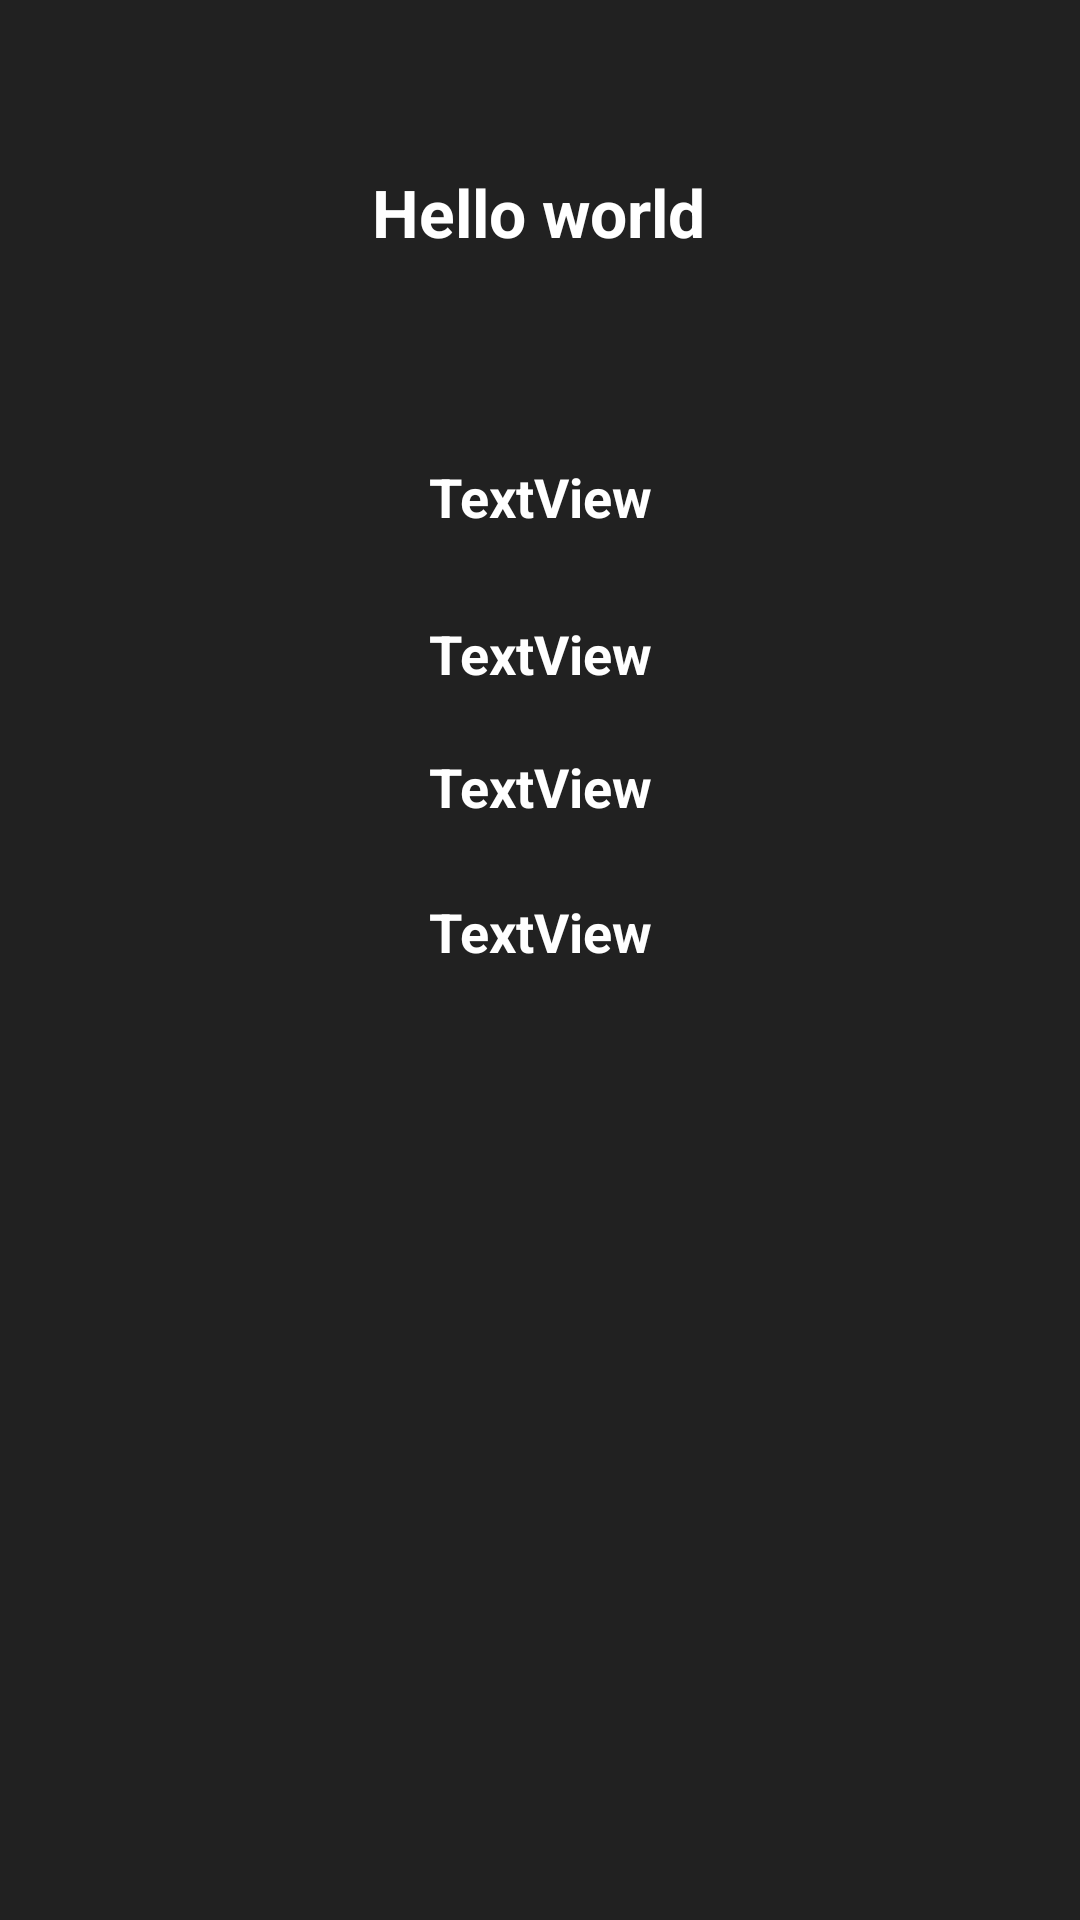

The Android layout XML behind this screen, and the referenced resources:
<!-- AndroidManifest.xml: application theme Theme.TheMovieApp2 -->
<!-- res/layout/details.xml -->
<?xml version="1.0" encoding="utf-8"?>
<ScrollView
    xmlns:android="http://schemas.android.com/apk/res/android"
    xmlns:app="http://schemas.android.com/apk/res-auto"
    xmlns:tools="http://schemas.android.com/tools"
    android:layout_width="match_parent"
    android:layout_height="match_parent"
    tools:layout_editor_absoluteX="0dp"
    tools:layout_editor_absoluteY="0dp"
    android:fillViewport="true">
<androidx.constraintlayout.widget.ConstraintLayout
    android:layout_width="match_parent"
    android:background="#212121"
    android:layout_height="match_parent">



    <TextView
        android:id="@+id/DetailTitle"
        android:layout_width="wrap_content"
        android:layout_height="wrap_content"
        android:layout_marginTop="56dp"
        android:text="Hello world"
        android:textColor="@color/white"
        android:textSize="22dp"
        android:textStyle="bold"
        app:layout_constraintEnd_toEndOf="parent"
        app:layout_constraintHorizontal_bias="0.498"
        app:layout_constraintStart_toStartOf="parent"
        app:layout_constraintTop_toTopOf="parent" />

    <ImageView
        android:id="@+id/DetailImage"
        android:layout_width="match_parent"
        android:layout_height="wrap_content"
        android:layout_marginTop="32dp"
        app:layout_constraintEnd_toEndOf="parent"
        app:layout_constraintHorizontal_bias="0.498"
        app:layout_constraintStart_toStartOf="parent"
        app:layout_constraintTop_toBottomOf="@+id/DetailTitle"
        tools:srcCompat="@tools:sample/avatars" />

    <TextView
        android:id="@+id/DetailOverview"
        android:layout_width="wrap_content"
        android:layout_height="wrap_content"
        android:layout_marginTop="36dp"
        android:text="TextView"
        android:textColor="@color/white"
        android:textSize="18dp"
        android:textStyle="bold"
        app:layout_constraintEnd_toEndOf="parent"
        app:layout_constraintStart_toStartOf="parent"
        app:layout_constraintTop_toBottomOf="@+id/DetailImage" />

    <TextView
        android:id="@+id/DetailPopularity"
        android:layout_width="wrap_content"
        android:layout_height="wrap_content"
        android:layout_marginTop="28dp"
        android:text="TextView"
        android:textColor="@color/white"
        android:textSize="18dp"
        android:textStyle="bold"
        app:layout_constraintEnd_toEndOf="parent"
        app:layout_constraintStart_toStartOf="parent"
        app:layout_constraintTop_toBottomOf="@+id/DetailOverview" />

    <TextView
        android:id="@+id/DetailVoteAverage"
        android:layout_width="wrap_content"
        android:layout_height="wrap_content"
        android:layout_marginTop="20dp"
        android:text="TextView"
        android:textColor="@color/white"
        android:textSize="18dp"
        android:textStyle="bold"
        app:layout_constraintEnd_toEndOf="parent"
        app:layout_constraintStart_toStartOf="parent"
        app:layout_constraintTop_toBottomOf="@+id/DetailPopularity" />

    <TextView
        android:id="@+id/DetailVoteCount"
        android:layout_width="wrap_content"
        android:layout_height="wrap_content"
        android:layout_marginTop="24dp"
        android:text="TextView"
        android:textColor="@color/white"
        android:textSize="18dp"
        android:textStyle="bold"
        app:layout_constraintEnd_toEndOf="parent"
        app:layout_constraintStart_toStartOf="parent"
        app:layout_constraintTop_toBottomOf="@+id/DetailVoteAverage" />
</androidx.constraintlayout.widget.ConstraintLayout>
    </ScrollView>
<!-- resources referenced by this layout -->
<resources>
  <color name="white">#FFFFFFFF</color>
  <style name="Theme.TheMovieApp2" parent="Theme.MaterialComponents.DayNight.NoActionBar">
          
          <item name="colorPrimary">@color/colorPrimary</item>
          <item name="colorPrimaryVariant">@color/black</item>
          <item name="colorOnPrimary">@color/white</item>
          
          <item name="colorSecondary">@color/teal_200</item>
          <item name="colorSecondaryVariant">@color/teal_700</item>
          <item name="colorOnSecondary">@color/black</item>
          
          <item name="android:statusBarColor" tools:targetApi="l">?attr/colorPrimaryVariant</item>
          
      </style>
  <color name="colorPrimary">#FFFFFF</color>
  <color name="black">#FF000000</color>
  <color name="teal_200">#FF03DAC5</color>
  <color name="teal_700">#FF018786</color>
</resources>
